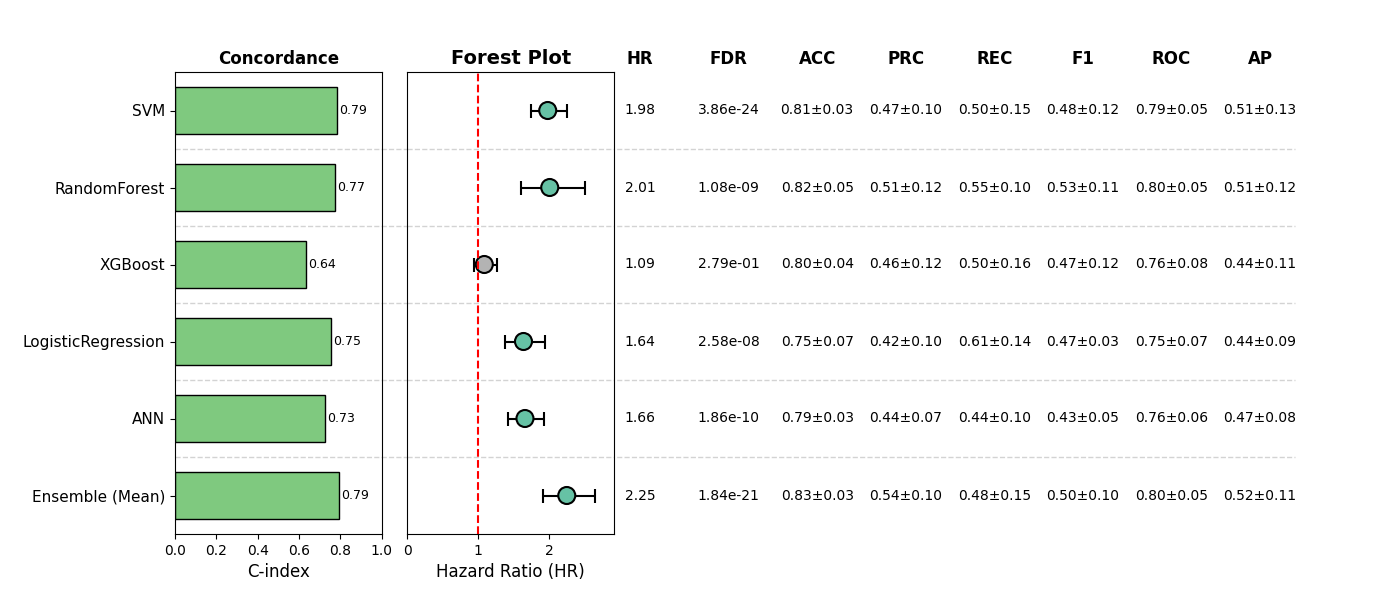

Source data for this figure (header and first rows):
, Model, HR, CI_lower, CI_upper, p, cindex, accuracy_mean, accuracy_std, precision_mean, precision_std, recall_mean, recall_std, f1_mean, f1_std, roc_auc_mean, roc_auc_std, pr_auc_mean, pr_auc_std, FDR, Sig
0, SVM, 1.982, 1.74, 2.257, 6.428353767388177e-25, 0.7853, 0.8109, 0.03388, 0.4667, 0.09813, 0.5007, 0.1522, 0.4801, 0.1201, 0.7906, 0.04748, 0.5147, 0.1283, 3.857012260432906e-24, True
1, RandomForest, 2.011, 1.61, 2.511, 7.225042955811996e-10, 0.7726, 0.8187, 0.05053, 0.5061, 0.119, 0.5548, 0.09756, 0.528, 0.107, 0.8006, 0.04745, 0.5103, 0.115, 1.0837564433717994e-09, True
2, XGBoost, 1.086, 0.9356, 1.26, 0.279, 0.6363, 0.8031, 0.04172, 0.4612, 0.1204, 0.5004, 0.1597, 0.4717, 0.1186, 0.7608, 0.08092, 0.4435, 0.1121, 0.279, False
3, LogisticRegression, 1.64, 1.379, 1.949, 2.1468392621066272e-08, 0.7532, 0.7524, 0.06775, 0.4173, 0.1011, 0.6072, 0.1448, 0.4719, 0.03228, 0.7473, 0.06548, 0.4375, 0.09222, 2.5762071145279526e-08, True
4, ANN, 1.661, 1.424, 1.936, 9.302336834626552e-11, 0.7261, 0.7914, 0.02917, 0.4351, 0.06991, 0.4448, 0.09642, 0.4313, 0.05059, 0.757, 0.05588, 0.4705, 0.07767, 1.8604673669253104e-10, True
5, Ensemble (Mean), 2.251, 1.909, 2.656, 6.135775787395462e-22, 0.7939, 0.8324, 0.02715, 0.5398, 0.09569, 0.4778, 0.1482, 0.4974, 0.1013, 0.7977, 0.05403, 0.5219, 0.1146, 1.840732736218639e-21, True
